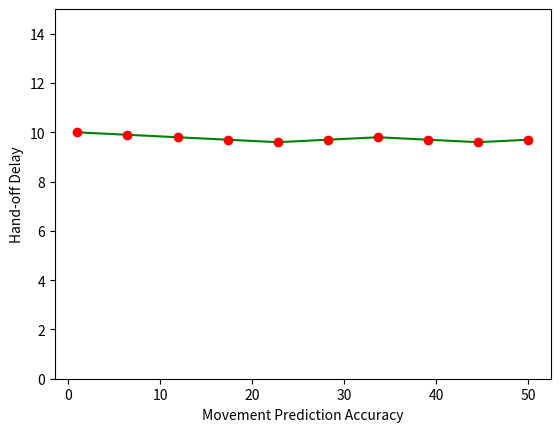

This chart was generated by the following Python code: (Note: this script raises an exception after producing the figure.)
import matplotlib.pyplot as plt
import numpy as np

ox = np.linspace(1,50,10)
oy = [10,9.9,9.8,9.7,9.6,9.7,9.8,9.7,9.6,9.7]

plt.plot(ox,oy,'g',ox,oy,'ro')
plt.ylabel("Hand-off Delay")
plt.xlabel("Movement Prediction Accuracy")
plt.ylim(0,15)
# plt.yscale(10)
plt.grid(b=None, which='major', axis='both')
plt.xlim(0)

plt.show()
